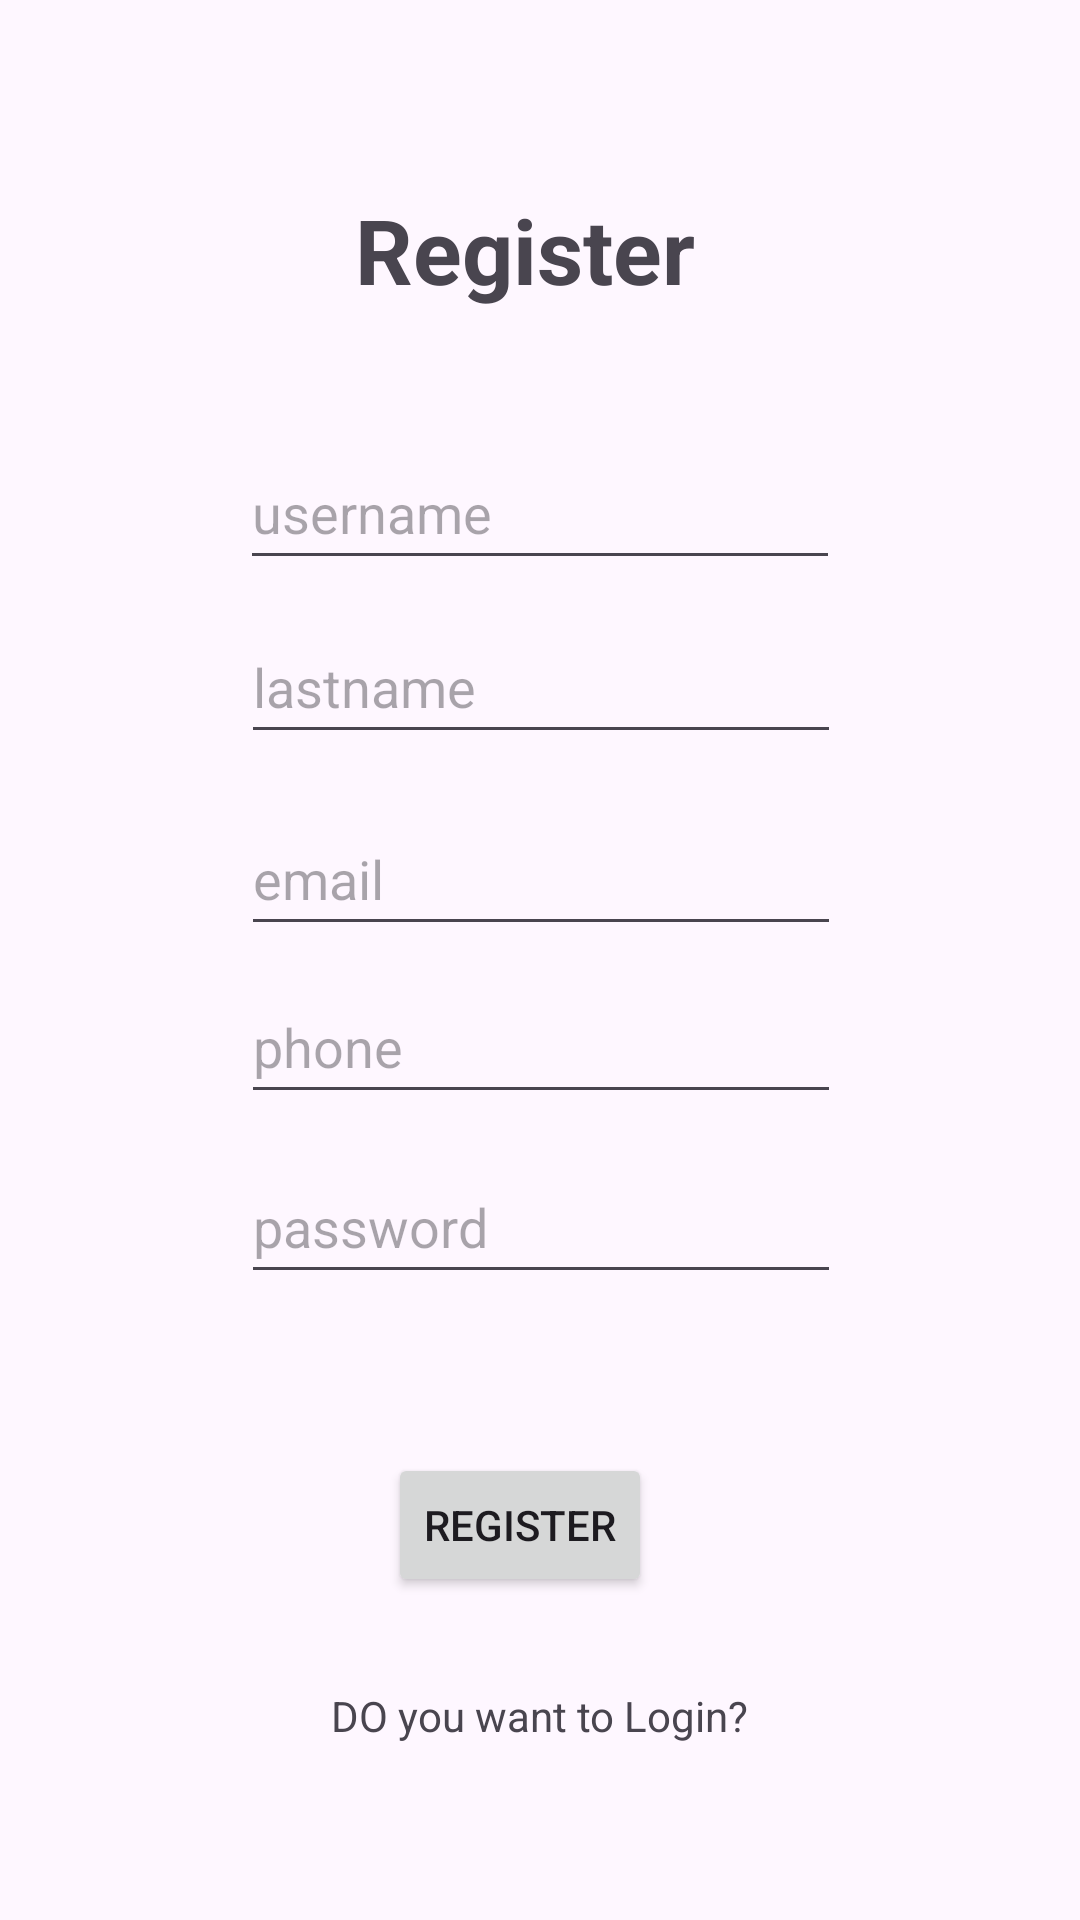

Produce the Android XML layout that renders to this screen, including the resource entries it uses.
<!-- AndroidManifest.xml: application theme Theme.CreditScoreApp -->
<!-- res/layout/activity_register.xml -->
<?xml version="1.0" encoding="utf-8"?>
<androidx.constraintlayout.widget.ConstraintLayout xmlns:android="http://schemas.android.com/apk/res/android"
    xmlns:app="http://schemas.android.com/apk/res-auto"
    xmlns:tools="http://schemas.android.com/tools"
    android:layout_width="match_parent"
    android:layout_height="match_parent"
    tools:context=".Register">

    <TextView
        android:id="@+id/textView2"
        android:layout_width="wrap_content"
        android:layout_height="wrap_content"
        android:layout_marginStart="158dp"
        android:layout_marginTop="82dp"
        android:layout_marginEnd="195dp"
        android:layout_marginBottom="558dp"
        android:text="Register"
        android:textSize="30sp"
        android:textStyle="bold"
        app:layout_constraintBottom_toBottomOf="parent"
        app:layout_constraintEnd_toEndOf="parent"
        app:layout_constraintHorizontal_bias="0.375"
        app:layout_constraintStart_toStartOf="parent"
        app:layout_constraintTop_toTopOf="parent"
        app:layout_constraintVertical_bias="0.476" />

    <EditText
        android:id="@+id/editText"
        android:layout_width="200dp"
        android:layout_height="wrap_content"
        android:layout_marginTop="42dp"
        android:hint="username"
        android:minHeight="48dp"
        app:layout_constraintEnd_toEndOf="parent"
        app:layout_constraintStart_toStartOf="parent"
        app:layout_constraintTop_toBottomOf="@+id/textView2"
        tools:ignore="MissingConstraints" />

    <EditText
        android:id="@+id/editText2"
        android:layout_width="200dp"
        android:layout_height="wrap_content"
        android:layout_marginTop="100dp"
        android:hint="lastname"
        android:minHeight="48dp"
        app:layout_constraintEnd_toEndOf="parent"
        app:layout_constraintHorizontal_bias="0.502"
        app:layout_constraintStart_toStartOf="parent"
        app:layout_constraintTop_toBottomOf="@+id/textView2"
        tools:ignore="MissingConstraints" />

    <EditText
        android:id="@+id/editText3"
        android:layout_width="200dp"
        android:layout_height="wrap_content"
        android:layout_marginTop="164dp"
        android:hint="email"
        android:minHeight="48dp"
        app:layout_constraintEnd_toEndOf="parent"
        app:layout_constraintHorizontal_bias="0.502"
        app:layout_constraintStart_toStartOf="parent"
        app:layout_constraintTop_toBottomOf="@+id/textView2"
        tools:ignore="MissingConstraints" />

    <EditText
        android:id="@+id/editText4"
        android:layout_width="200dp"
        android:layout_height="wrap_content"
        android:layout_marginTop="220dp"
        android:hint="phone"
        android:minHeight="48dp"
        app:layout_constraintEnd_toEndOf="parent"
        app:layout_constraintHorizontal_bias="0.502"
        app:layout_constraintStart_toStartOf="parent"
        app:layout_constraintTop_toBottomOf="@+id/textView2"
        tools:ignore="MissingConstraints" />

    <EditText
        android:id="@+id/editText5"
        android:layout_width="200dp"
        android:layout_height="wrap_content"
        android:layout_marginTop="280dp"
        android:hint="password"
        android:inputType="textPassword"
        android:minHeight="48dp"
        app:layout_constraintEnd_toEndOf="parent"
        app:layout_constraintHorizontal_bias="0.502"
        app:layout_constraintStart_toStartOf="parent"
        app:layout_constraintTop_toBottomOf="@+id/textView2"
        tools:ignore="MissingConstraints" />

    <Button
        android:id="@+id/button"
        android:layout_width="wrap_content"
        android:layout_height="wrap_content"
        android:layout_marginTop="53dp"
        android:text="Register"
        app:layout_constraintBottom_toBottomOf="parent"
        app:layout_constraintEnd_toEndOf="parent"
        app:layout_constraintHorizontal_bias="0.475"
        app:layout_constraintStart_toStartOf="parent"
        app:layout_constraintTop_toBottomOf="@+id/editText5"
        app:layout_constraintVertical_bias="0.0" />


    <TextView
        android:id="@+id/txt1"
        android:layout_width="wrap_content"
        android:layout_height="wrap_content"
        android:layout_marginTop="30dp"
        android:text="DO you want to Login?"
        app:layout_constraintEnd_toEndOf="parent"
        app:layout_constraintStart_toStartOf="parent"
        app:layout_constraintTop_toBottomOf="@+id/button" />
</androidx.constraintlayout.widget.ConstraintLayout>
<!-- resources referenced by this layout -->
<resources>
  <style name="Theme.CreditScoreApp" parent="Base.Theme.CreditScoreApp" />
  <style name="Base.Theme.CreditScoreApp" parent="Theme.Material3.DayNight.NoActionBar">
          
          
      </style>
</resources>
